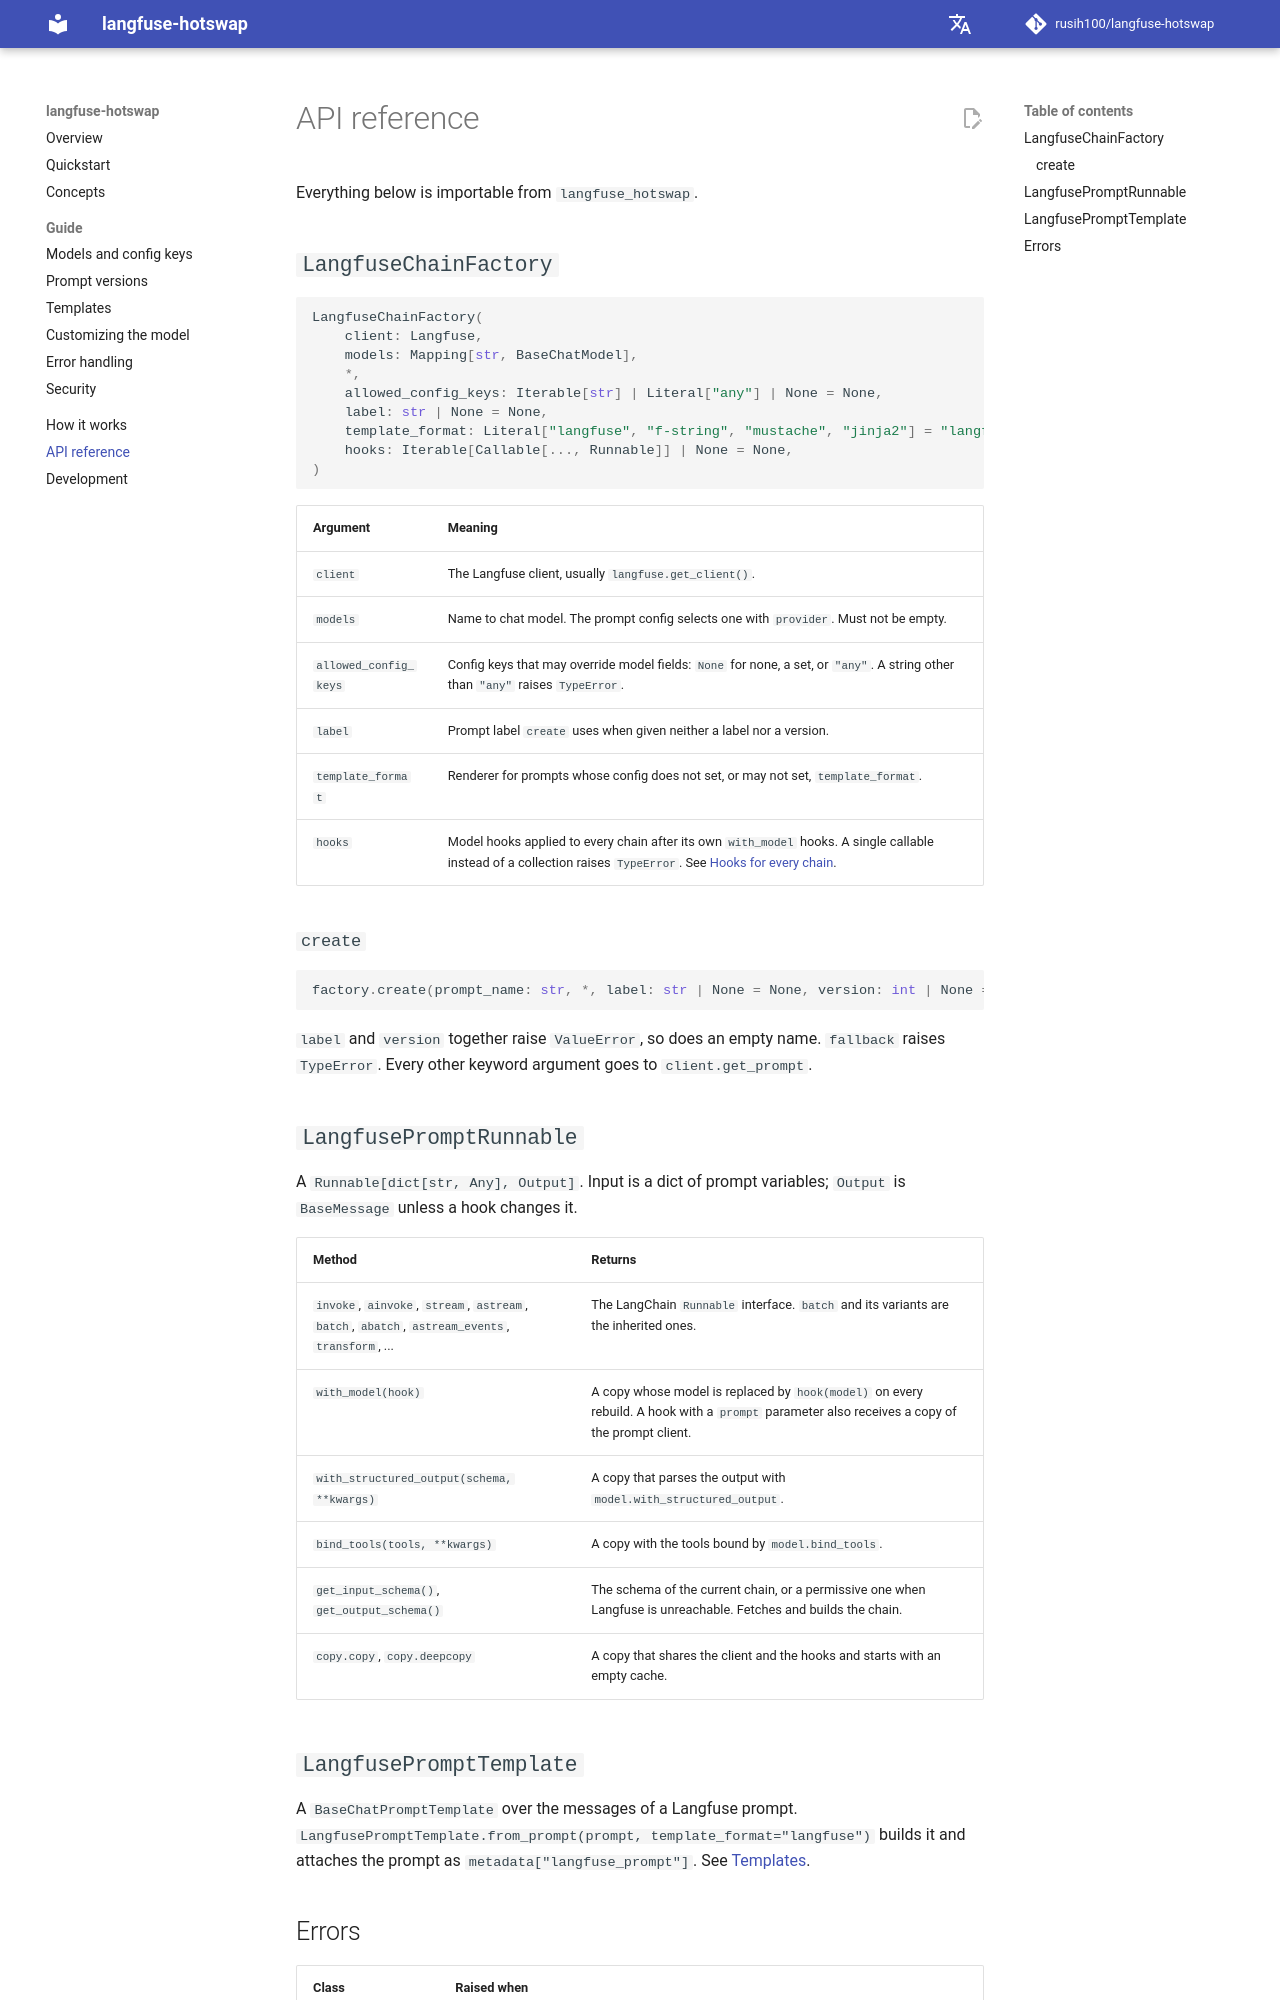

repository: rusih100/langfuse-hotswap · page: api/index.html · generator: mkdocs

# API reference

Everything below is importable from `langfuse_hotswap`.

## `LangfuseChainFactory`

```python
LangfuseChainFactory(
    client: Langfuse,
    models: Mapping[str, BaseChatModel],
    *,
    allowed_config_keys: Iterable[str] | Literal["any"] | None = None,
    label: str | None = None,
    template_format: Literal["langfuse", "f-string", "mustache", "jinja2"] = "langfuse",
    hooks: Iterable[Callable[..., Runnable]] | None = None,
)
```

| Argument | Meaning |
|---|---|
| `client` | The Langfuse client, usually `langfuse.get_client()`. |
| `models` | Name to chat model. The prompt config selects one with `provider`. Must not be empty. |
| `allowed_config_keys` | Config keys that may override model fields: `None` for none, a set, or `"any"`. A string other than `"any"` raises `TypeError`. |
| `label` | Prompt label `create` uses when given neither a label nor a version. |
| `template_format` | Renderer for prompts whose config does not set, or may not set, `template_format`. |
| `hooks` | Model hooks applied to every chain after its own `with_model` hooks. A single callable instead of a collection raises `TypeError`. See [Hooks for every chain](customizing.md#hooks-for-every-chain). |

### `create`

```python
factory.create(prompt_name: str, *, label: str | None = None, version: int | None = None, **get_prompt_kwargs) -> LangfusePromptRunnable[BaseMessage]
```

`label` and `version` together raise `ValueError`, so does an empty name. `fallback` raises
`TypeError`. Every other keyword argument goes to `client.get_prompt`.

## `LangfusePromptRunnable`

A `Runnable[dict[str, Any], Output]`. Input is a dict of prompt variables; `Output` is
`BaseMessage` unless a hook changes it.

| Method | Returns |
|---|---|
| `invoke`, `ainvoke`, `stream`, `astream`, `batch`, `abatch`, `astream_events`, `transform`, ... | The LangChain `Runnable` interface. `batch` and its variants are the inherited ones. |
| `with_model(hook)` | A copy whose model is replaced by `hook(model)` on every rebuild. A hook with a `prompt` parameter also receives a copy of the prompt client. |
| `with_structured_output(schema, **kwargs)` | A copy that parses the output with `model.with_structured_output`. |
| `bind_tools(tools, **kwargs)` | A copy with the tools bound by `model.bind_tools`. |
| `get_input_schema()`, `get_output_schema()` | The schema of the current chain, or a permissive one when Langfuse is unreachable. Fetches and builds the chain. |
| `copy.copy`, `copy.deepcopy` | A copy that shares the client and the hooks and starts with an empty cache. |
